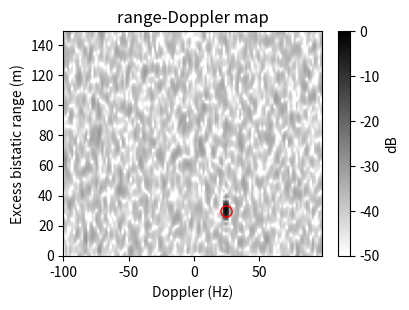

The matplotlib source for this figure:
"""Simulation of uplink-SRS based bistatic range-Doppler sensing.

Chain: SRS (Zadoff-Chu on a comb) -> channel with direct path + reflections
-> per-occasion timing/phase offsets -> least-squares CSI -> direct-path
calibration -> IFFT over subcarriers (range) / FFT over SRS occasions
(Doppler) -> static-clutter removal -> 2-D CA-CFAR -> range-Doppler map.

"""
import numpy as np
import matplotlib

matplotlib.use("Agg")
import matplotlib.pyplot as plt
from scipy.signal import convolve2d

C = 3e8

# ---- parameters (edit) ---------------------------------------------------
FC = 3.5e9          # carrier frequency (Hz)
SCS = 30e3          # NR subcarrier spacing (Hz)
BW = 80e6           # SRS-occupied bandwidth (Hz)
COMB = 2            # SRS comb factor (every COMB-th subcarrier)
T_SRS = 5e-3        # SRS period (s)
N_OCC = 128         # number of SRS occasions processed
SNR_DB = 10         # per-subcarrier SNR of the direct path
SEED = 1

# Paths: (excess bistatic range over direct path [m], bistatic Doppler [Hz], rel. amplitude)
PATHS = [
    (0.0, 0.0, 1.0),     # direct path (UE -> gNB)
    (30.0, 25.0, 0.10),  # moving target
    (60.0, 0.0, 0.15),   # static clutter (wall)
]
# --------------------------------------------------------------------------

rng = np.random.default_rng(SEED)
K = int(BW / (SCS * COMB))            # number of SRS subcarriers
df = SCS * COMB                       # effective subcarrier spacing
k = np.arange(K)
n = np.arange(N_OCC)

# Zadoff-Chu sequence (root 25) as the known SRS
Nzc = K if K % 2 else K + 1
x = np.exp(-1j * np.pi * 25 * np.arange(Nzc) * (np.arange(Nzc) + 1) / Nzc)[:K]

# True channel H[k, n]
H = np.zeros((K, N_OCC), complex)
for dR, fD, a in PATHS:
    tau = dR / C
    H += a * np.exp(-2j * np.pi * k[:, None] * df * tau) * np.exp(2j * np.pi * fD * n[None, :] * T_SRS)

# Per-occasion hardware offsets: timing (linear phase over k) and common phase
timing = rng.uniform(-30e-9, 30e-9, N_OCC)          # +-30 ns jitter
cphase = rng.uniform(0, 2 * np.pi, N_OCC)           # random phase each occasion
off = np.exp(-2j * np.pi * k[:, None] * df * timing[None, :]) * np.exp(1j * cphase[None, :])

# Received SRS Y = H * X * offsets + noise
sigma = 10 ** (-SNR_DB / 20)
noise = sigma * (rng.standard_normal(H.shape) + 1j * rng.standard_normal(H.shape)) / np.sqrt(2)
Y = H * off * x[:, None] + noise

# 1) least-squares CSI
Hh = Y / x[:, None]

# 2) direct-path calibration: the direct path is the strongest component. It is
#    isolated with a gate around its range peak, then its delay (phase slope over
#    subcarriers) and common phase are estimated per occasion and removed. This
#    cancels timing jitter and oscillator phase without being biased by reflections.
M = 4 * K                                           # zero-padded range FFT
GATE = 12                                           # gate half-width (range bins)
prof0 = np.fft.ifft(Hh, n=M, axis=0)
Hc = np.empty_like(Hh)
for i in range(N_OCC):
    m0 = np.argmax(np.abs(prof0[:, i]))
    idx = np.arange(m0 - GATE, m0 + GATE + 1) % M
    gated = np.zeros(M, complex)
    gated[idx] = prof0[idx, i]
    hd = np.fft.fft(gated)[:K] * M / K              # direct path only, back in frequency
    slope = np.angle(np.sum(hd[1:] * np.conj(hd[:-1])))
    h = Hh[:, i] * np.exp(-1j * slope * k)
    h = h * np.exp(-1j * np.angle(np.sum(hd * np.exp(-1j * slope * k))))
    Hc[:, i] = h

# 3) range (IFFT over k) and Doppler (FFT over occasions)
rprof = np.fft.ifft(Hc * np.hanning(K)[:, None], n=M, axis=0)
rng_axis = np.arange(M) / (M * df) * C              # bistatic excess range (m)
sel = rng_axis <= 150
rprof = rprof[sel]
rng_axis = rng_axis[sel]

# 4) static-clutter removal (subtract mean over slow time)
rprof_d = rprof - rprof.mean(axis=1, keepdims=True)

RD = np.fft.fftshift(np.fft.fft(rprof_d * np.hanning(N_OCC)[None, :], axis=1), axes=1)
dop_axis = np.fft.fftshift(np.fft.fftfreq(N_OCC, T_SRS))
P = np.abs(RD) ** 2

# 5) 2-D cell-averaging CFAR
def ca_cfar(p, guard=(2, 2), train=(8, 6), pfa=1e-4):
    gr, gd = guard
    tr, td = train
    full = np.ones((2 * (gr + tr) + 1, 2 * (gd + td) + 1))
    inner = np.ones((2 * gr + 1, 2 * gd + 1))
    n_train = full.sum() - inner.sum()
    noise_est = (convolve2d(p, full, "same", boundary="symm") - convolve2d(p, inner, "same", boundary="symm")) / n_train
    alpha = n_train * (pfa ** (-1 / n_train) - 1)
    return p > alpha * noise_est

det = ca_cfar(P)
ri, di = np.nonzero(det)
# keep local maxima only
keep = [(r, d) for r, d in zip(ri, di) if P[r, d] == P[max(r - 3, 0):r + 4, max(d - 3, 0):d + 4].max()]

print(f"K = {K} SRS subcarriers, effective spacing {df/1e3:.0f} kHz")
print(f"Range resolution c/B = {C / BW:.2f} m, range bin spacing {rng_axis[1] - rng_axis[0]:.2f} m")
print(f"Doppler resolution 1/(N*T) = {1 / (N_OCC * T_SRS):.2f} Hz, unambiguous +-{1 / (2 * T_SRS):.0f} Hz")
print("Detections (excess bistatic range m, Doppler Hz):")
for r, d in sorted(keep, key=lambda t: -P[t]):
    print(f"  {rng_axis[r]:7.1f} m   {dop_axis[d]:7.1f} Hz   {10 * np.log10(P[r, d] / np.median(P)):5.1f} dB")

# 6) plot
fig, ax = plt.subplots(figsize=(4.2, 3.2))
im = ax.imshow(10 * np.log10(P / P.max() + 1e-12), aspect="auto", origin="lower", cmap="gray_r", vmin=-50, vmax=0,
               extent=[dop_axis[0], dop_axis[-1], rng_axis[0], rng_axis[-1]])
for r, d in keep:
    ax.plot(dop_axis[d], rng_axis[r], "o", mfc="none", mec="r", ms=8)
ax.set_xlabel("Doppler (Hz)")
ax.set_ylabel("Excess bistatic range (m)")
ax.set_title("range-Doppler map")
fig.colorbar(im, label="dB")
fig.tight_layout()
fig.savefig("rd_map_sim.png", dpi=200)
print("saved rd_map_sim.png")
